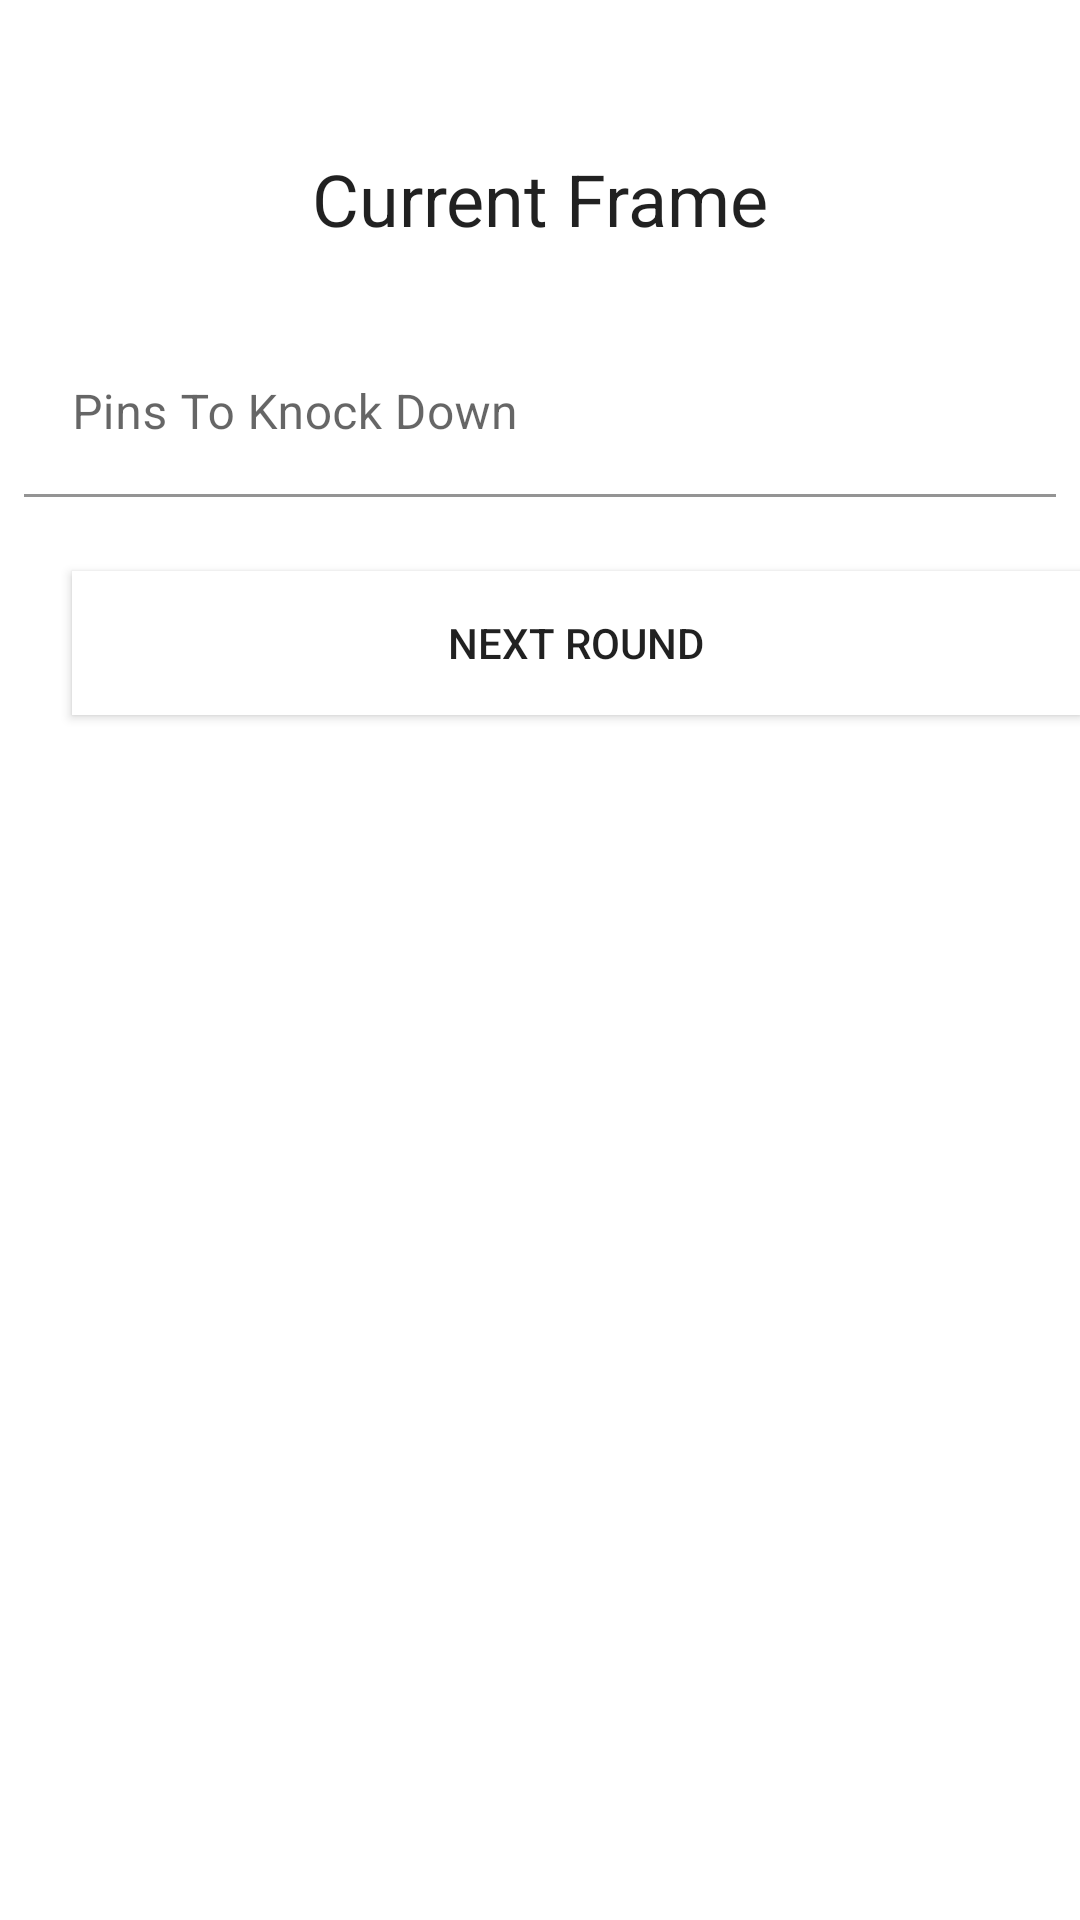

Here is an Android app screen rendered from its layout file. Give the layout XML and the strings, colors and styles it references.
<!-- AndroidManifest.xml: application theme Theme.Bowling -->
<!-- res/layout/fragment_ongoing_game.xml -->
<?xml version="1.0" encoding="utf-8"?>
<androidx.constraintlayout.widget.ConstraintLayout xmlns:android="http://schemas.android.com/apk/res/android"
    xmlns:app="http://schemas.android.com/apk/res-auto"
    xmlns:tools="http://schemas.android.com/tools"
    android:layout_width="match_parent"
    android:layout_height="match_parent"
    tools:context=".ui.fragment.ScoreBoardFragment">

    <TextView
        android:id="@+id/fragmentCurrentPinsTitle"
        android:layout_width="wrap_content"
        android:layout_height="wrap_content"
        android:layout_marginTop="50dp"
        android:text="@string/frame_current"
        android:textAppearance="@style/Base.TextAppearance.AppCompat.Headline"
        app:layout_constraintEnd_toEndOf="parent"
        app:layout_constraintStart_toStartOf="parent"
        app:layout_constraintTop_toTopOf="parent" />


    <Button
        android:id="@+id/fragmentCurrentPinsNextButton"
        android:layout_width="match_parent"
        android:layout_height="wrap_content"
        android:layout_margin="@dimen/activity_horizontal_margin"
        android:layout_marginStart="24dp"
        android:background="@color/white"
        android:text="@string/next_bowl"
        app:layout_constraintBottom_toBottomOf="parent"
        app:layout_constraintStart_toStartOf="parent"
        app:layout_constraintTop_toBottomOf="@+id/fragmentCurrentFramePinsToKnockDownInputLayout"
        app:layout_constraintVertical_bias="0.04" />

    <com.google.android.material.textfield.TextInputLayout
        android:id="@+id/fragmentCurrentFramePinsToKnockDownInputLayout"
        android:layout_width="match_parent"
        android:layout_height="wrap_content"
        android:layout_margin="@dimen/activity_horizontal_margin"
        android:background="@drawable/background_colorless_bordered"
        android:hint="@string/pins_to_knock_down"
        android:padding="8dp"
        app:boxBackgroundColor="@color/colorTransparent"
        app:layout_constraintBottom_toBottomOf="parent"
        app:layout_constraintTop_toTopOf="@id/fragmentCurrentPinsTitle"
        app:layout_constraintVertical_bias=".1"
        tools:layout_editor_absoluteX="16dp">

        <EditText
            android:id="@+id/fragmentCurrentFramePinsToKnockDownEditText"
            android:layout_width="match_parent"
            android:layout_height="wrap_content"
            android:imeOptions="actionDone"
            android:inputType="number"
            android:maxLength="2" />
    </com.google.android.material.textfield.TextInputLayout>

</androidx.constraintlayout.widget.ConstraintLayout>
<!-- resources referenced by this layout -->
<resources>
  <color name="colorTransparent">#00000000</color>
  <color name="white">#FFFFFFFF</color>
  <string name="frame_current">Current Frame</string>
  <string name="next_bowl">Next Round</string>
  <string name="pins_to_knock_down">Pins To Knock Down</string>
  <style name="Theme.Bowling" parent="Theme.MaterialComponents.DayNight.DarkActionBar">
          
          <item name="colorPrimary">@color/colorPrimary</item>
          <item name="colorPrimaryVariant">@color/colorAccent</item>
          <item name="colorOnPrimary">@color/white</item>
          
          <item name="colorSecondary">@color/design_default_color_secondary</item>
          <item name="colorSecondaryVariant">@color/design_default_color_secondary_variant</item>
          <item name="colorOnSecondary">@color/black</item>
          
          <item name="android:statusBarColor" tools:targetApi="l">?attr/colorPrimaryVariant</item>
          
          <item name="windowActionBar">false</item>
          <item name="windowNoTitle">true</item>
      </style>
  <color name="colorPrimary">#FF3700B3</color>
  <color name="colorAccent">#FF6200EE</color>
  <color name="black">#FF000000</color>
</resources>
